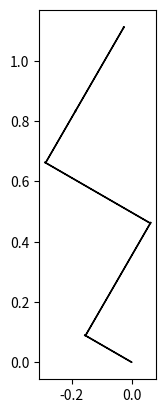

Write Python code to recreate this figure.
import numpy as np
from numpy.linalg import norm
import matplotlib.pyplot as plt
from math import pi

BODY_MASSES = {
    "hat": 32.413,
    "pelvis": 11.15,
    "thigh": 8.806,
    "shank": 3.51,
    "foot": 1.20,
}

BODY_LENGTHS = {
    "thigh": 0.4009,
    "shank": 0.43,
    "foot": 0.1627,
}

COM_TO_JOINT = [
    ("pelvis", "hat", (0.0, 0.127, 0.0)),
    ("pelvis", "thigh", (0.0, -0.07, 0.0935)),
    ("hat", "pelvis", (0.0, -0.3202, 0.0)),
    ("thigh", "pelvis", (0.002, 0.1715, 0.0)),
    ("shank", "thigh", (0.0, 0.1862, 0.0)),
    ("foot", "shank", (-0.0359, 0.0513, 0.0055)),
]

ROTATIONS = {
    "hat": 60.0,
    "pelvis": 60.0,
    "thigh": 150.0,
    "shank": 60.0,
    "foot": 150.0
}


def unit_vector(vector):
    return vector / norm(vector)


def angle_of(v1):
    v1_u = unit_vector(v1)
    return np.arccos(np.clip(np.dot(v1_u, (1.0, 0.0)), -1.0, 1.0))


def sort_joints(joints):
    if joints[0][1] > joints[1][1]:
        joints.reverse()


def get_joints(part):
    com_to_joints = list(map(lambda data: data[2], filter(lambda data: data[0] == part, COM_TO_JOINT)))
    if len(com_to_joints) == 1:
        if part == "hat":
            com_to_joints.append((0.0, 0.0, 0.0))
        else:
            part_length = BODY_LENGTHS[part]
            joint = com_to_joints[0]
            used_length = norm(joint)
            if part != "foot":
                com_to_joints.append(tuple(np.multiply(joint, -(part_length - used_length) / used_length)))
            else:
                z = -joint[2]
                x = np.sqrt(np.square(norm((part_length, joint[1])) - norm((joint[0], joint[2]))) - np.square(z))
                com_to_joints.append((x, 0.0, z))
    sort_joints(com_to_joints)
    return com_to_joints


def get_rotated(joints, theta):
    """ Rotate joint vectors such that the angle between the part and the x-axis is theta """
    joint_to_joint_vec = np.subtract(joints[1], joints[0])
    theta_r = theta / 180.0 * pi - angle_of(joint_to_joint_vec[[0, 1]])
    rot = np.array([[np.cos(theta_r), -np.sin(theta_r), 0], [np.sin(theta_r), np.cos(theta_r), 0], [0, 0, 1]])
    rotated = list(map(lambda vec: tuple(np.matmul(rot, vec)), joints))
    sort_joints(rotated)
    return rotated


def get_part_joints(part):
    return part, get_rotated(get_joints(part), ROTATIONS[part])


def get_absolute_joints_and_coms(all_joints):
    absolute_joints = [(0.0, 0.0, 0.0)]
    coms_with_masses = []
    for i in range(len(all_joints) - 1, -1, -1):
        part, joints = all_joints[i]
        joint_start = absolute_joints[-1]
        coms_with_masses.append([BODY_MASSES[part]] + list(np.add(np.multiply(joints[0], -1), joint_start)))
        absolute_joints.append(tuple(np.add(np.subtract(joints[1], joints[0]), joint_start)))
    return absolute_joints, coms_with_masses


def get_cog(coms_with_masses):
    cwm = np.array(coms_with_masses)
    masses = cwm[:, 0]
    coms = cwm[:, [1, 2]]
    return tuple(np.dot(masses, coms) / np.sum(masses))


def solve():
    all_joints = list(map(get_part_joints, BODY_MASSES.keys()))
    joints, coms_with_masses = get_absolute_joints_and_coms(all_joints)
    print("center of mass: ", get_cog(coms_with_masses))
    plot(joints)


def plot(joints):
    for i in range(0, len(joints) - 1):
        origin = np.array(joints[i])[[0, 1]]
        direction = np.subtract(np.array(joints[i + 1])[[0, 1]], origin)
        plt.arrow(origin[0], origin[1], direction[0], direction[1])
        plt.gca().set_aspect('equal', adjustable='box')
    plt.show()


if __name__ == '__main__':
    solve()
